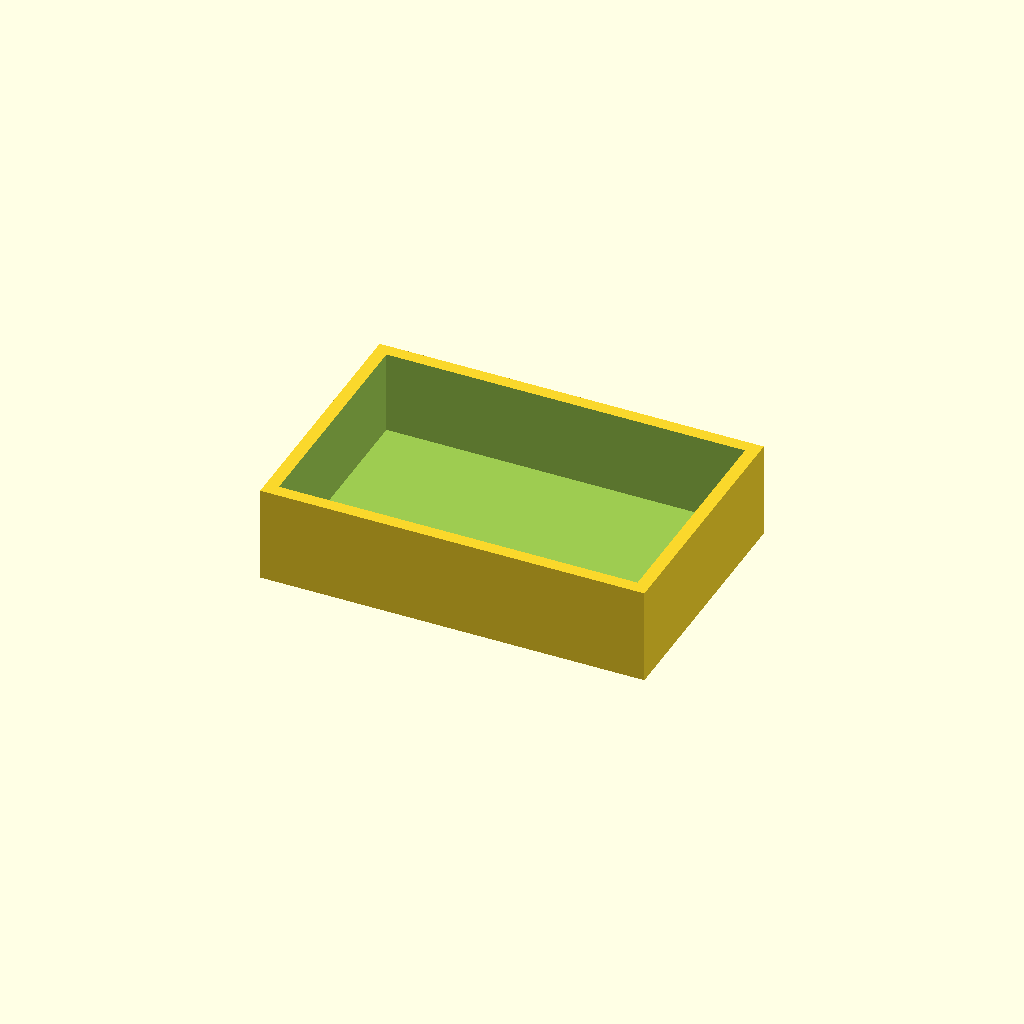
Cell 1 — every parameter at its default value.
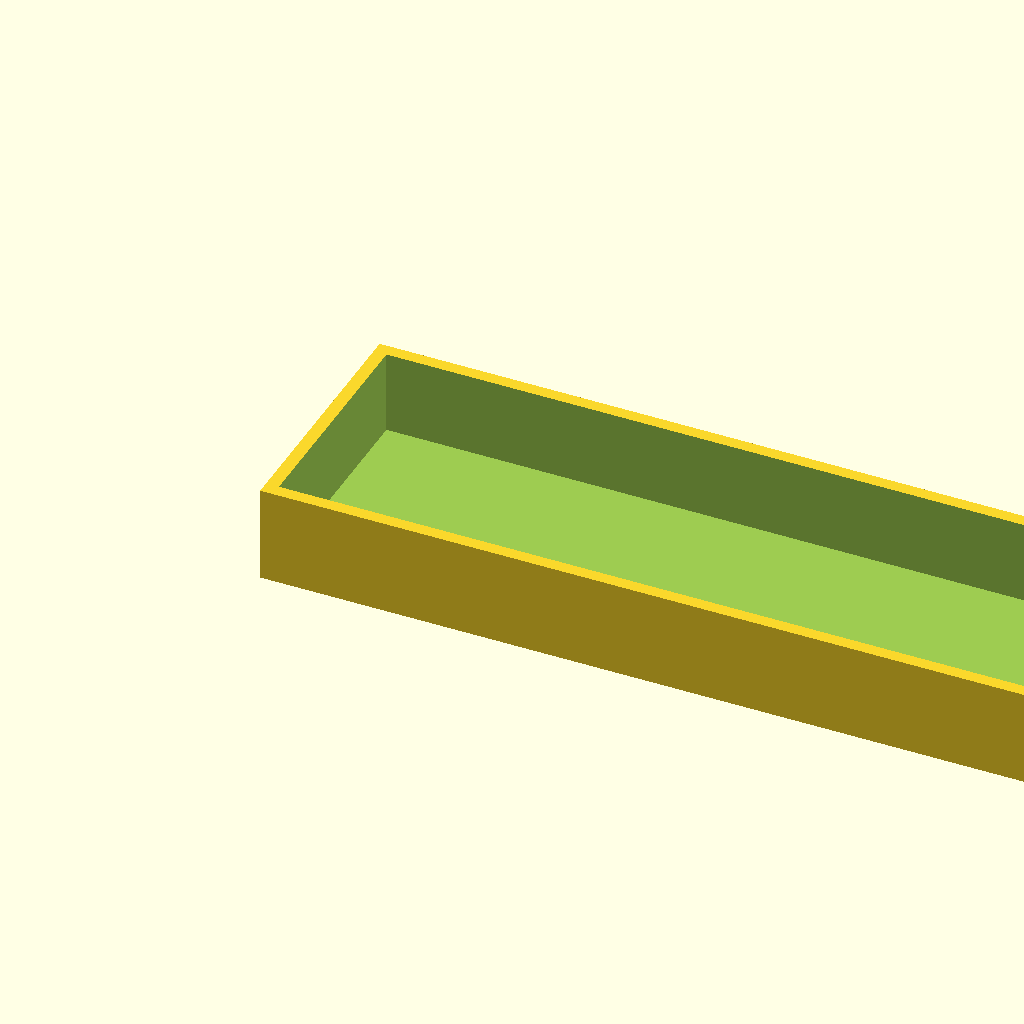
Cell 2: width = 150 (everything else at default).
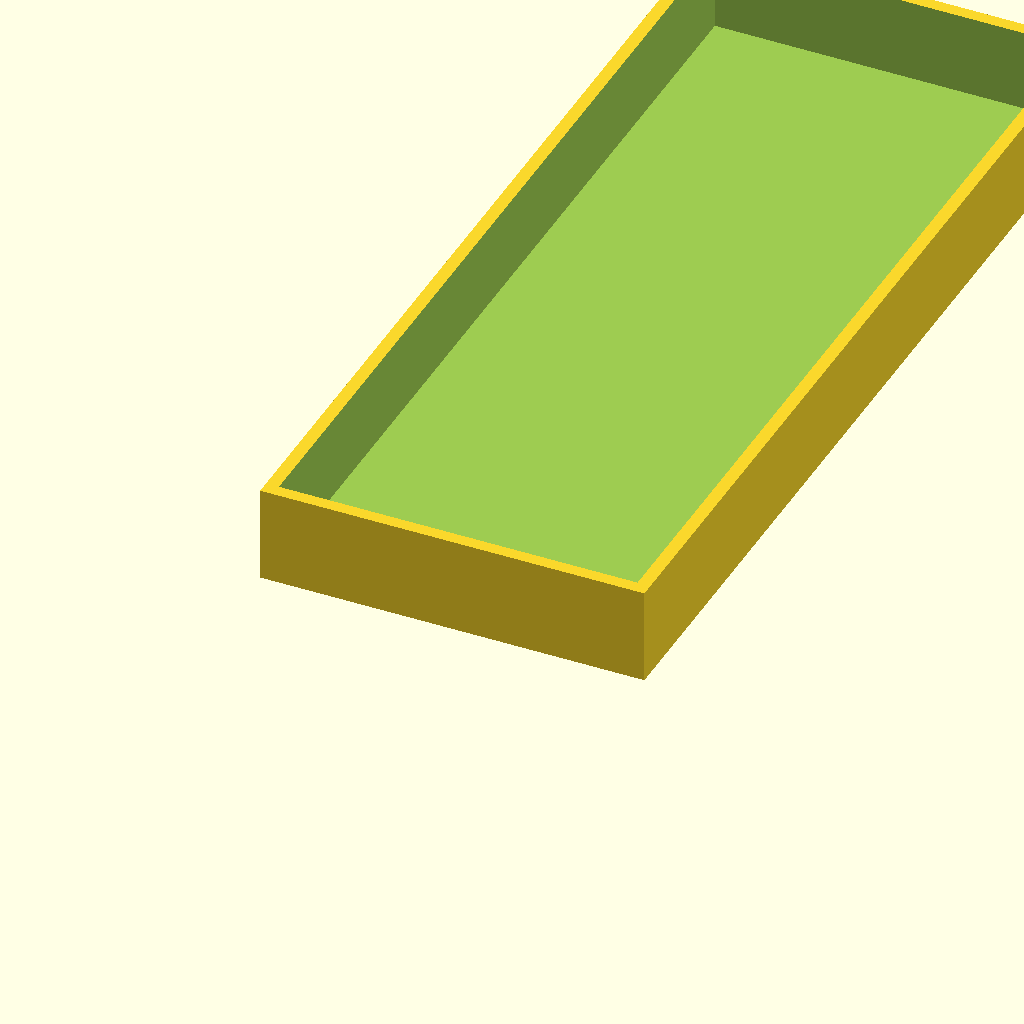
Cell 3: depth = 150 (everything else at default).
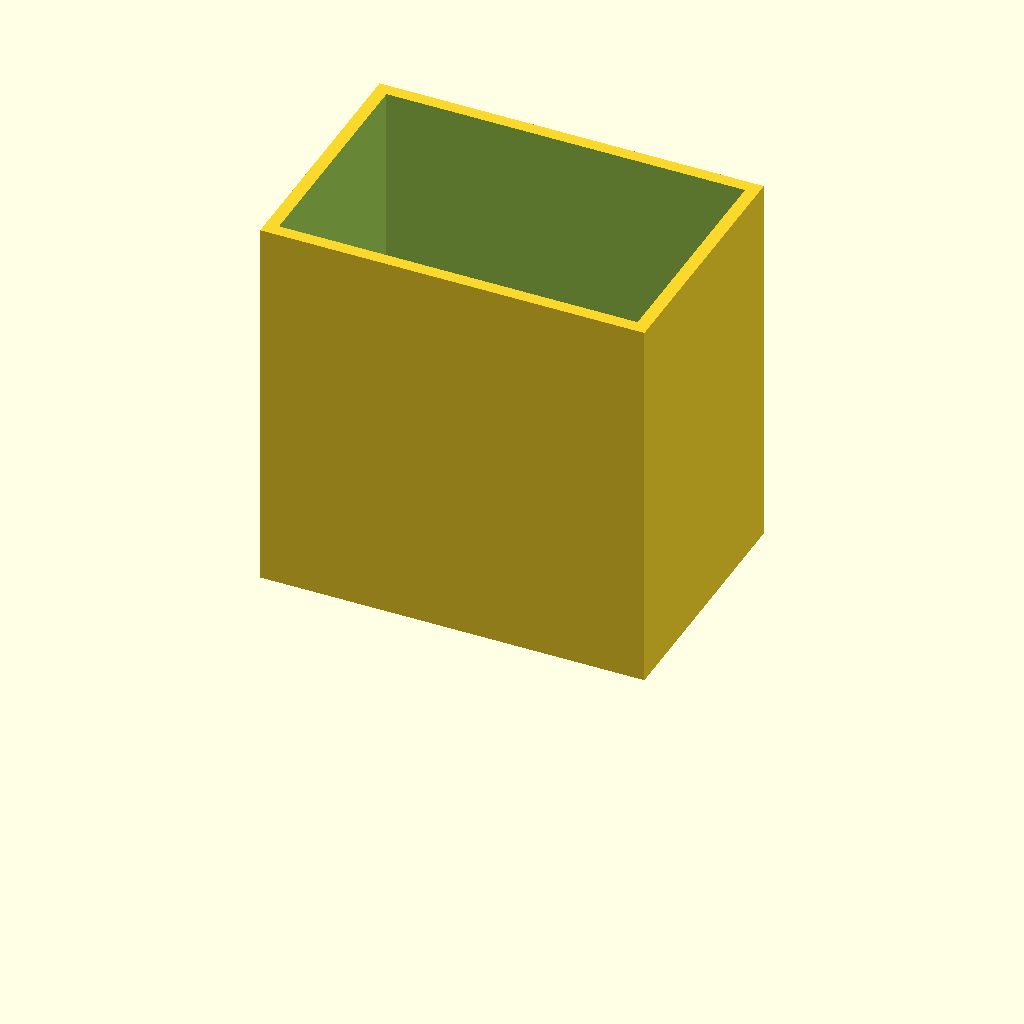
Cell 4 — height set to 60, the other parameters unchanged.
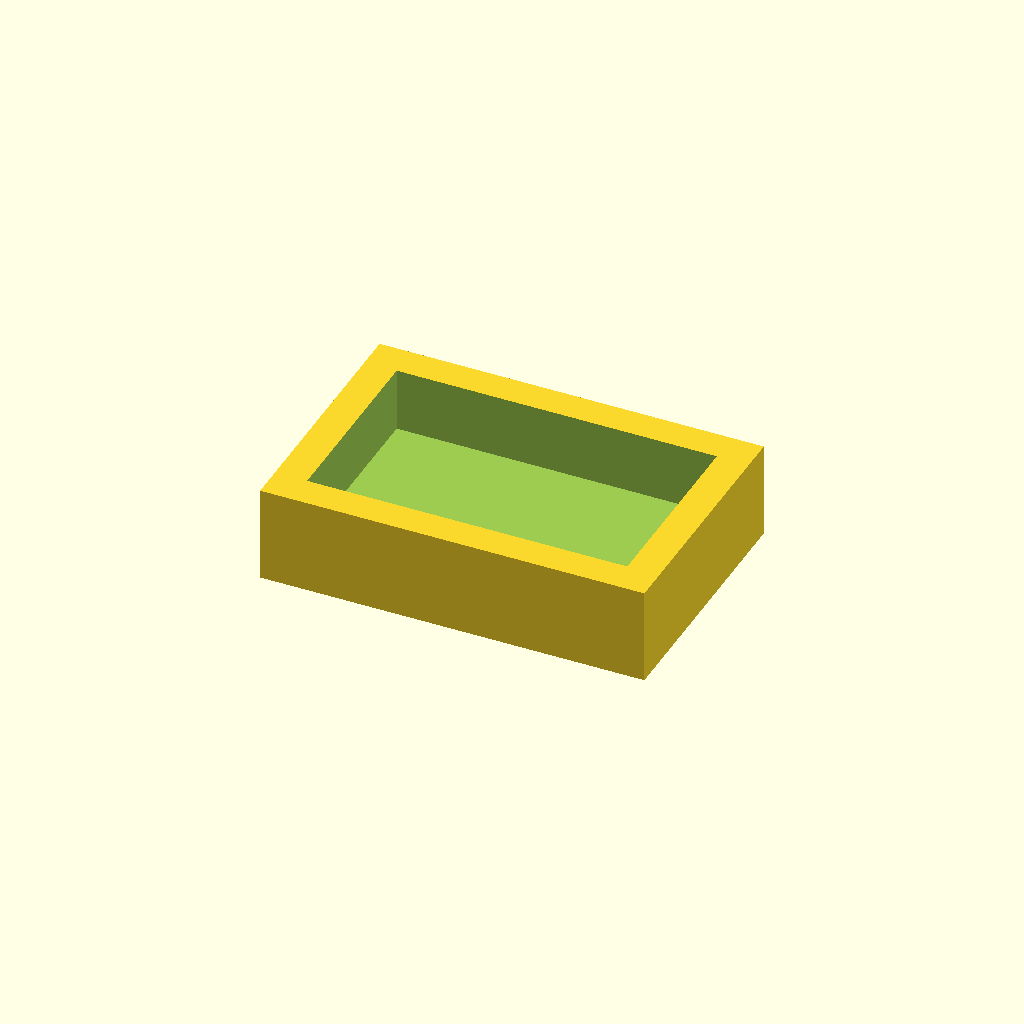
Cell 5: wall = 5 (everything else at default).
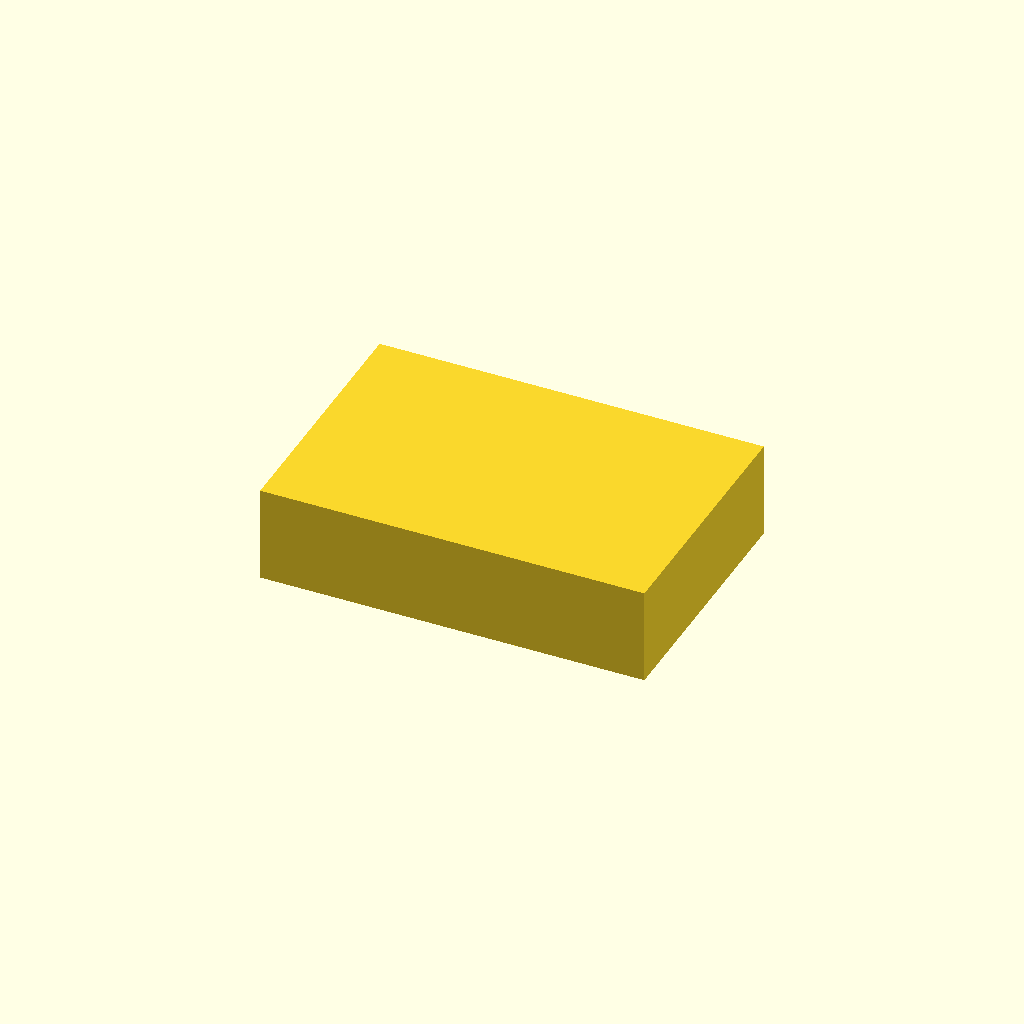
Cell 6 — style set to "block", the other parameters unchanged.
One fixed orthographic camera (rotation 55°, 0°, 25°; colour scheme Cornfield) for every cell.
Source of the model, examples/adjustable-tray.scad:
/* [Dimensions] */
// Outside width in millimeters
width = 60; // [20:1:150]
// Outside depth in millimeters
depth = 40; // [20:1:150]
// Outside height in millimeters
height = 15; // [5:0.5:60]
// Wall and floor thickness
wall = 2; // [1:0.2:5]

/* [Options] */
// Choose whether the model is a tray or a solid block
style = "tray"; // [tray:Open tray, block:Solid block]
// Add a center divider
divider = false;

/* [Hidden] */
$fn = 48;

difference() {
    cube([width, depth, height]);
    if (style == "tray")
        translate([wall, wall, wall])
            cube([width - 2*wall, depth - 2*wall, height]);
}
if (divider && style == "tray")
    translate([width/2 - wall/2, 0, 0])
        cube([wall, depth, height]);
Parameter table extracted from the source (name, type, default, range or options):
width: number, default 60, range 20 to 150, step 1
depth: number, default 40, range 20 to 150, step 1
height: number, default 15, range 5 to 60, step 0.5
wall: number, default 2, range 1 to 5, step 0.2
style: string, default "tray", options "tray", "block"
divider: bool, default false
